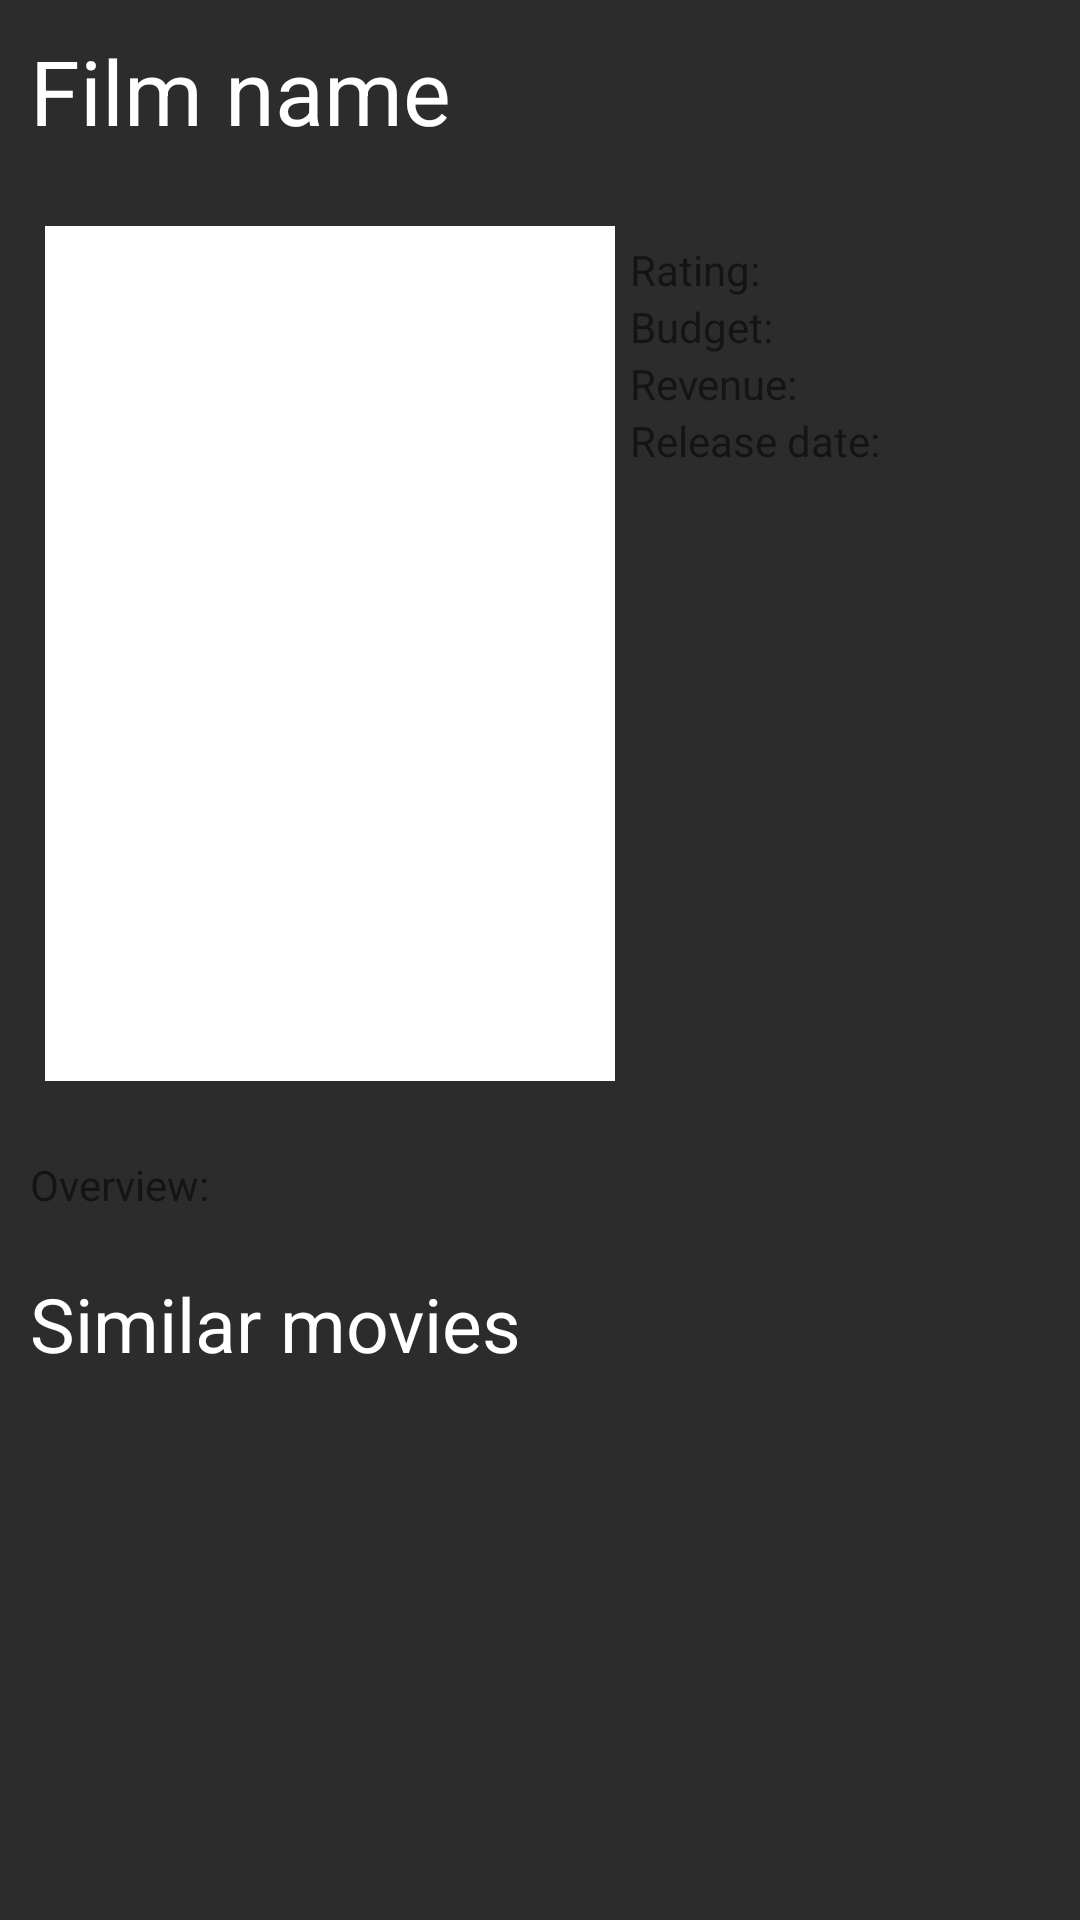

The Android layout XML behind this screen, and the referenced resources:
<!-- AndroidManifest.xml: application theme Theme.Themoviedb -->
<!-- res/layout/film_details_fragment.xml -->
<?xml version="1.0" encoding="utf-8"?>
<androidx.appcompat.widget.LinearLayoutCompat xmlns:android="http://schemas.android.com/apk/res/android"
    xmlns:tools="http://schemas.android.com/tools"
    android:layout_width="match_parent"
    android:layout_height="match_parent"
    android:orientation="vertical"
    android:background="@color/grey"
    android:clickable="true"
    tools:context=".view.FilmDetailsFragment">

            <ProgressBar
                android:id="@+id/progressBarcv"
                android:layout_width="match_parent"
                android:layout_height="match_parent"
                android:layout_gravity="center"
                android:scaleX="0.10"
                android:scaleY="0.10"
                android:textColor="@android:color/holo_blue_bright"
                android:visibility="gone" />

    <androidx.appcompat.widget.AppCompatTextView
        android:id="@+id/film_name_main"
        android:layout_width="match_parent"
        android:layout_height="wrap_content"
        android:layout_margin="10dp"
        android:text="Film name"
        android:textColor="@color/white"
        android:textSize="30sp"/>

    <androidx.appcompat.widget.LinearLayoutCompat
        android:layout_width="match_parent"
        android:layout_height="wrap_content"
        android:orientation="horizontal"
        android:padding="15dp">


        <androidx.appcompat.widget.AppCompatImageView
            android:id="@+id/movie_image_view"
            android:layout_width="190dp"
            android:layout_height="285dp"
            android:background="@color/white"/>


        <androidx.appcompat.widget.LinearLayoutCompat
            android:layout_width="wrap_content"
            android:layout_height="wrap_content"
            android:orientation="vertical"
            android:padding="5dp">
            <TextView
                android:id="@+id/rating_list"
                android:text="Rating: "
                android:layout_width="wrap_content"
                android:layout_height="wrap_content"/>
            <TextView
                android:id="@+id/budget_list"
                android:text="Budget: "
                android:layout_width="wrap_content"
                android:layout_height="wrap_content"/>
            <TextView
                android:id="@+id/revenue_list"
                android:text="Revenue: "
                android:layout_width="wrap_content"
                android:layout_height="wrap_content"/>
            <TextView
                android:id="@+id/release_date_list"
                android:text="Release date: "
                android:layout_width="wrap_content"
                android:layout_height="wrap_content"/>
        </androidx.appcompat.widget.LinearLayoutCompat>
    </androidx.appcompat.widget.LinearLayoutCompat>
    <androidx.core.widget.NestedScrollView
        android:layout_width="match_parent"
        android:layout_height="wrap_content">
        <androidx.appcompat.widget.LinearLayoutCompat
            android:layout_width="match_parent"
            android:layout_height="wrap_content"
            android:orientation="vertical">
            <androidx.appcompat.widget.AppCompatTextView
                android:id="@+id/film_overview"
                android:text="Overview: "
                android:layout_width="match_parent"
                android:layout_height="wrap_content"
                android:layout_margin="10dp"/>
            <androidx.appcompat.widget.AppCompatTextView
                android:layout_width="match_parent"
                android:layout_height="wrap_content"
                android:layout_margin="10dp"
                android:text="Similar movies"
                android:textColor="@color/white"
                android:textSize="25sp"/>

            <androidx.recyclerview.widget.RecyclerView
                android:layout_width="wrap_content"
                android:layout_height="wrap_content"
                android:orientation="horizontal"/>


        </androidx.appcompat.widget.LinearLayoutCompat>

    </androidx.core.widget.NestedScrollView>


</androidx.appcompat.widget.LinearLayoutCompat>
<!-- resources referenced by this layout -->
<resources>
  <color name="grey">#2C2C2C</color>
  <color name="white">#FFFFFFFF</color>
  <style name="Theme.Themoviedb" parent="Theme.MaterialComponents.DayNight.NoActionBar">
          
          <item name="colorPrimary">@color/purple_500</item>
          <item name="colorPrimaryVariant">@color/purple_700</item>
          <item name="colorOnPrimary">@color/white</item>
          
          <item name="colorSecondary">@color/teal_200</item>
          <item name="colorSecondaryVariant">@color/teal_700</item>
          <item name="colorOnSecondary">@color/black</item>
          
          <item name="android:statusBarColor" tools:targetApi="l">?attr/colorPrimaryVariant</item>
          
      </style>
  <color name="purple_500">#FF6200EE</color>
  <color name="purple_700">#FF3700B3</color>
  <color name="teal_200">#FF03DAC5</color>
  <color name="teal_700">#FF018786</color>
  <color name="black">#000000</color>
</resources>
